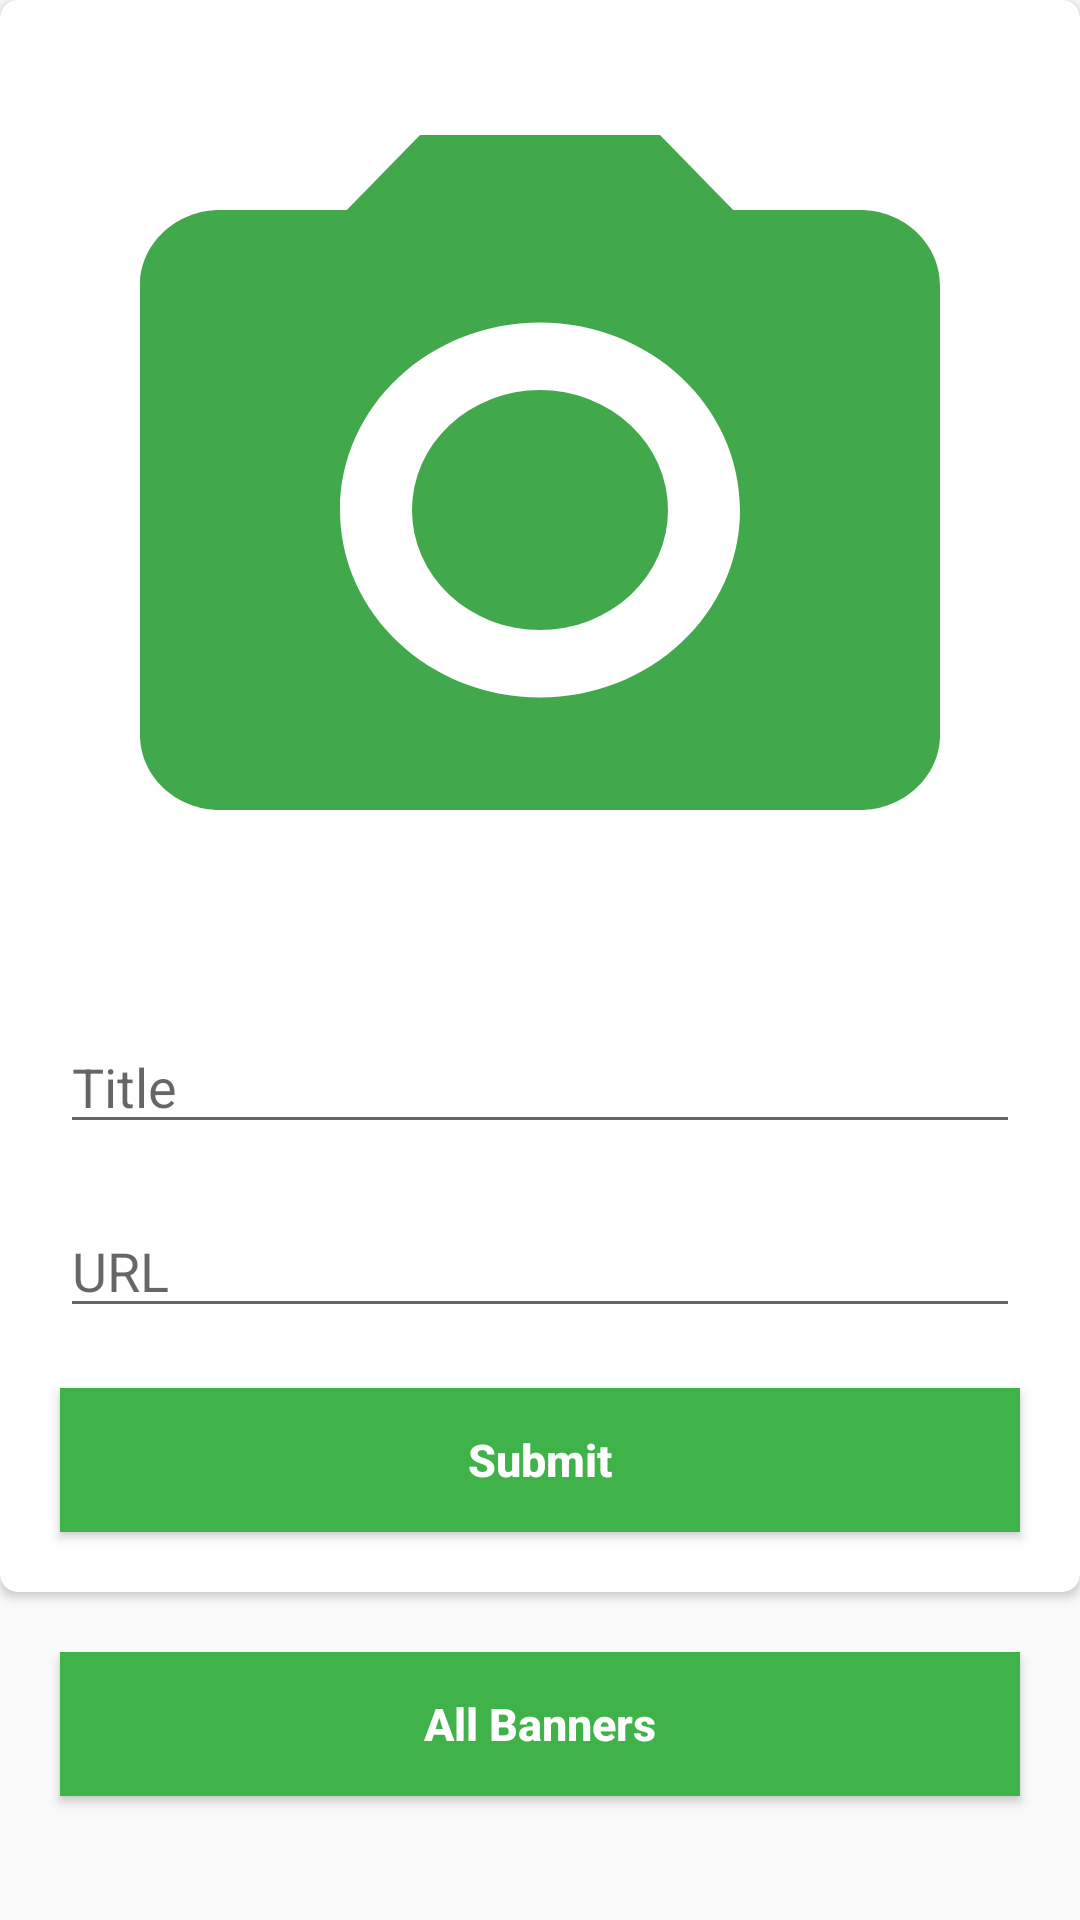

This screen was rendered from an Android layout file. Write that file and the resources it references.
<!-- AndroidManifest.xml: application theme AppTheme -->
<!-- res/layout/activity_admin.xml -->
<?xml version="1.0" encoding="utf-8"?>
<RelativeLayout xmlns:android="http://schemas.android.com/apk/res/android"
    xmlns:app="http://schemas.android.com/apk/res-auto"
    xmlns:tools="http://schemas.android.com/tools"
    android:layout_width="match_parent"
    android:layout_height="match_parent">

    <androidx.cardview.widget.CardView
        android:id="@+id/cardView"
        app:cardCornerRadius="6dp"
        android:layout_width="match_parent"
        android:layout_height="wrap_content">
        <LinearLayout
            android:layout_margin="10dp"
            android:orientation="vertical"
            android:layout_width="match_parent"
            android:layout_height="wrap_content">
            <ImageView
                android:id="@+id/imageBanner"
                android:layout_margin="10dp"
                android:background="@drawable/ic_action_camera"
                android:layout_width="match_parent"
                android:layout_height="300dp"/>

            <EditText
                android:layout_margin="10dp"
                android:id="@+id/title"
                android:layout_width="match_parent"
                android:layout_height="wrap_content"
                android:ems="10"
                android:inputType="textPersonName"
                android:hint="Title" />

            <EditText
                android:layout_margin="10dp"
                android:id="@+id/url"
                android:layout_width="match_parent"
                android:layout_height="wrap_content"
                android:ems="10"
                android:inputType="textUri"
                android:hint="URL" />

            <Button
                android:id="@+id/bannerBtn"
                android:text="Submit"
                android:textAllCaps="false"
                android:layout_margin="10dp"
                android:background="@color/lgreen"
                android:textStyle="bold"
                android:textSize="15sp"
                android:textColor="@color/white"
                android:layout_width="match_parent"
                android:layout_height="wrap_content"/>
        </LinearLayout>
    </androidx.cardview.widget.CardView>

    <Button
        android:id="@+id/allbanners"
        android:text="All Banners"
        android:textAllCaps="false"
        android:layout_margin="20dp"
        android:background="@color/lgreen"
        android:textStyle="bold"
        android:layout_below="@id/cardView"
        android:textSize="15sp"
        android:textColor="@color/white"
        android:layout_width="match_parent"
        android:layout_height="wrap_content"/>

</RelativeLayout>
<!-- resources referenced by this layout -->
<resources>
  <color name="lgreen">#3FB34A</color>
  <color name="white">#ffffff</color>
  <!-- drawable ic_action_camera (drawable-anydpi) -->
  <vector xmlns:android="http://schemas.android.com/apk/res/android"
      android:width="24dp"
      android:height="24dp"
      android:viewportWidth="24"
      android:viewportHeight="24"
      android:tint="#12921F"
      android:alpha="0.8">
    <path
        android:fillColor="@android:color/white"
        android:pathData="M12,12m-3.2,0a3.2,3.2 0,1 1,6.4 0a3.2,3.2 0,1 1,-6.4 0"/>
    <path
        android:fillColor="@android:color/white"
        android:pathData="M9,2L7.17,4L4,4c-1.1,0 -2,0.9 -2,2v12c0,1.1 0.9,2 2,2h16c1.1,0 2,-0.9 2,-2L22,6c0,-1.1 -0.9,-2 -2,-2h-3.17L15,2L9,2zM12,17c-2.76,0 -5,-2.24 -5,-5s2.24,-5 5,-5 5,2.24 5,5 -2.24,5 -5,5z"/>
  </vector>
  <style name="AppTheme" parent="Theme.AppCompat.Light.DarkActionBar">
          
          <item name="colorPrimary">@color/green</item>
          <item name="colorPrimaryDark">@color/colorPrimaryDark</item>
          <item name="colorAccent">@color/colorAccent</item>
      </style>
  <color name="green">#12921F</color>
  <color name="colorPrimaryDark">#087213</color>
  <color name="colorAccent">#147703</color>
</resources>
